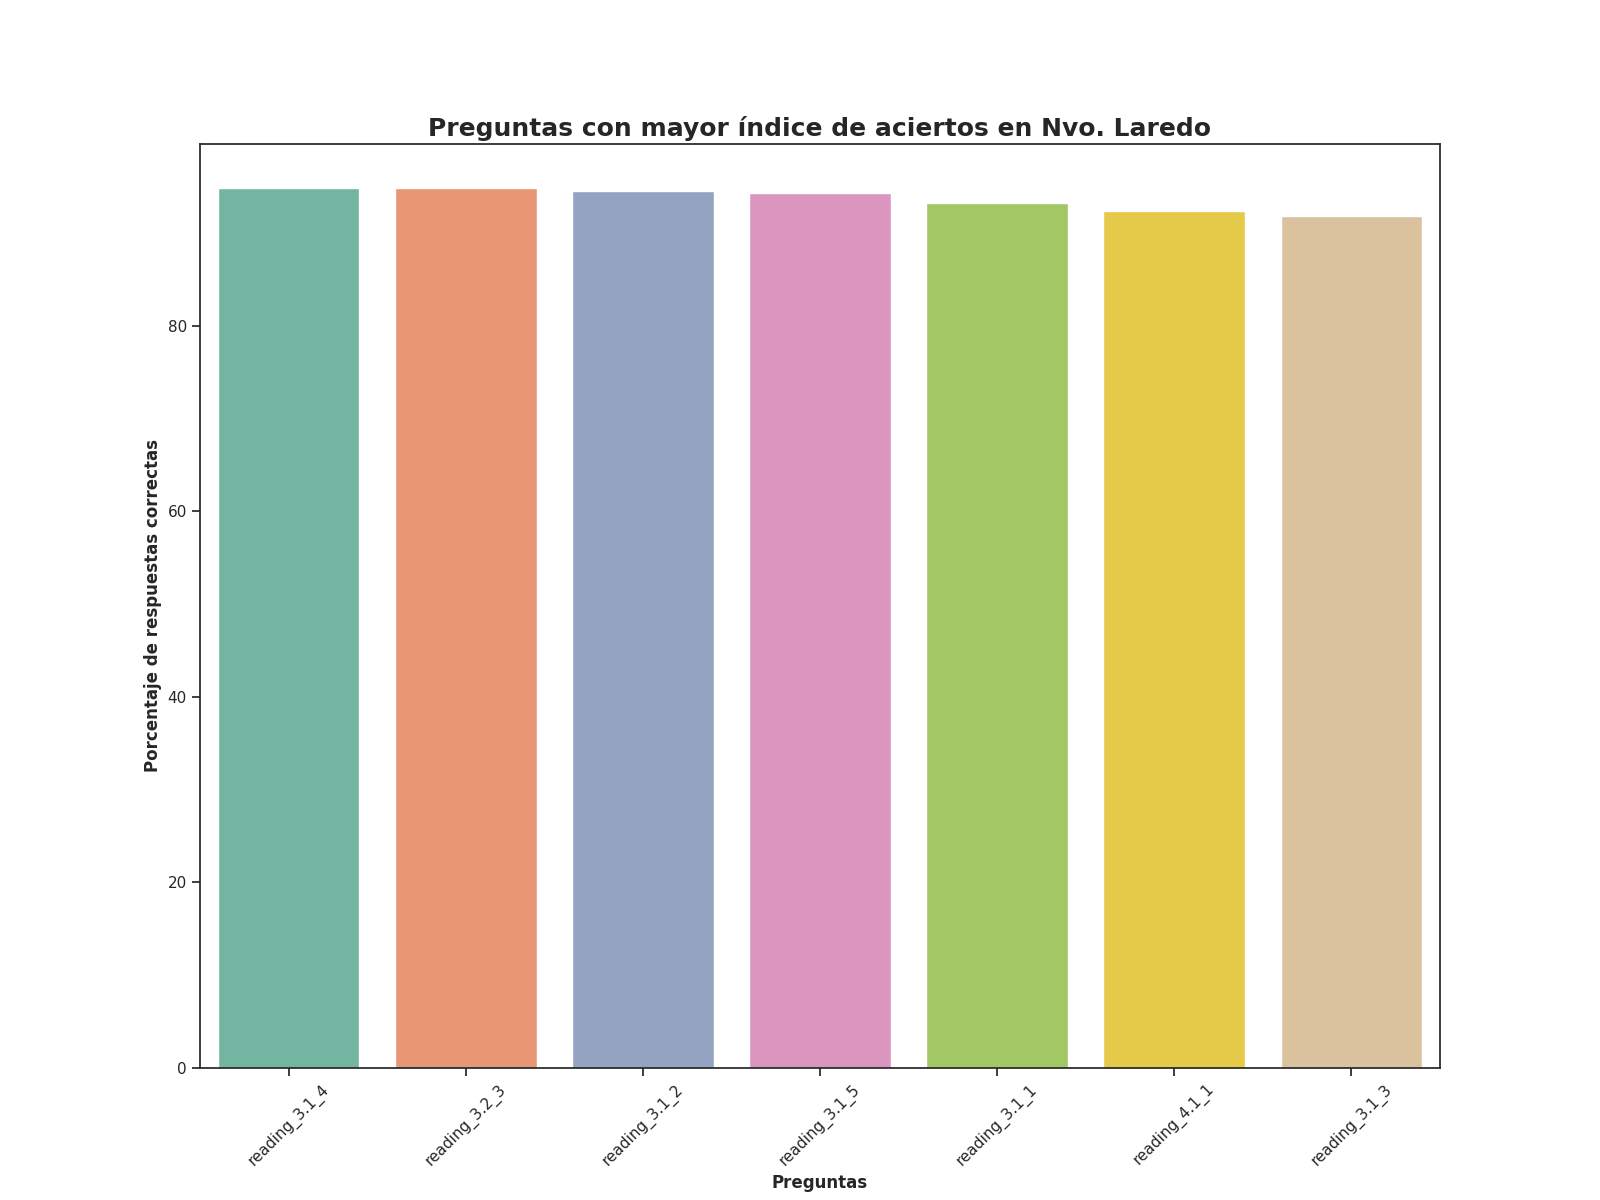

Source data for this figure (header and first rows):
Top, Pregunta, Porcentaje de respuestas correctas, Número de respuestas correctas
1, reading_3.1_4, 94.82, 348.0
2, reading_3.2_3, 94.82, 348.0
3, reading_3.1_2, 94.55, 347.0
4, reading_3.1_5, 94.28, 346.0
5, reading_3.1_1, 93.19, 342.0
6, reading_4.1_1, 92.37, 339.0
7, reading_3.1_3, 91.83, 337.0
